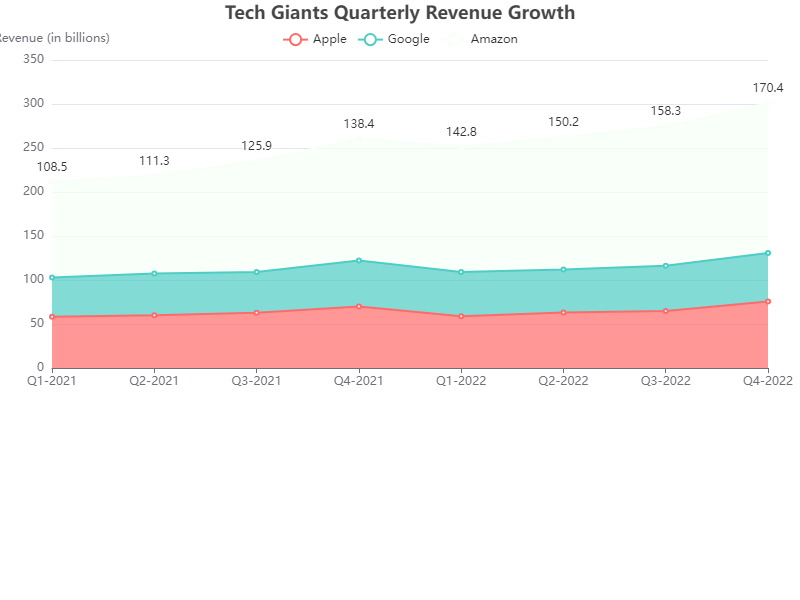

Data behind this chart, as committed beside it:
Quarter, Apple, Google, Amazon
Q1-2021, 58.3, 44.6, 108.5
Q2-2021, 60.0, 47.5, 111.3
Q3-2021, 62.9, 46.2, 125.9
Q4-2021, 70.0, 52.1, 138.4
Q1-2022, 58.7, 50.3, 142.8
Q2-2022, 63.0, 48.9, 150.2
Q3-2022, 64.8, 51.5, 158.3
Q4-2022, 75.5, 55.2, 170.4
